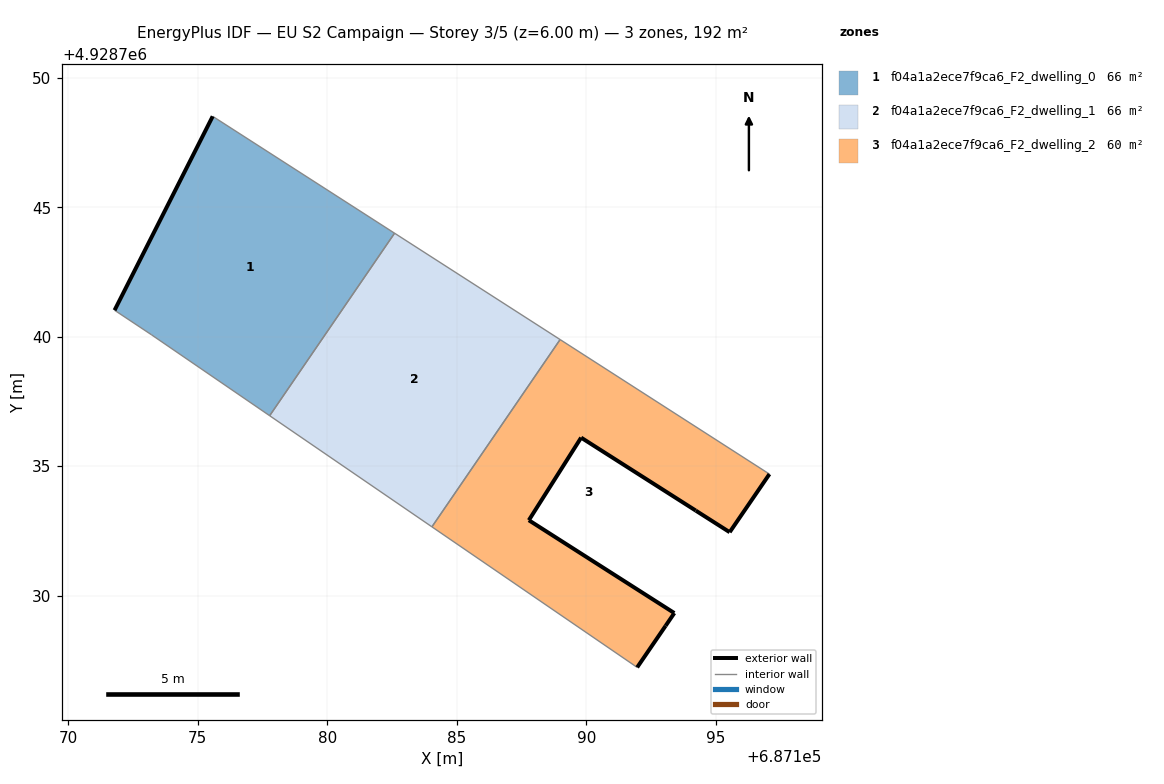
=== STOREY PLAN SPEC (per zone: floor XY polygon, exterior-wall plan segments, windows/doors) ===
zone 1: f04a1a2ece7f9ca6_F2_dwelling_0  (65.7 m²)
  floor: (687177.77, 4928736.95) (687182.60, 4928744.00) (687175.57, 4928748.51) (687171.78, 4928741.02) (687173.21, 4928740.07)
  exterior wall: (687171.78, 4928741.02) – (687175.57, 4928748.51)  [8.4 m]
  interior walls: 4
zone 2: f04a1a2ece7f9ca6_F2_dwelling_1  (65.7 m²)
  floor: (687184.04, 4928732.66) (687188.99, 4928739.89) (687182.60, 4928744.00) (687177.77, 4928736.95)
  interior walls: 4
zone 3: f04a1a2ece7f9ca6_F2_dwelling_2  (60.1 m²)
  floor: (687193.40, 4928729.33) (687187.78, 4928732.91) (687189.80, 4928736.10) (687194.23, 4928733.29) (687194.23, 4928733.28) (687195.54, 4928732.45) (687197.08, 4928734.69) (687188.99, 4928739.89) (687184.04, 4928732.66) (687191.97, 4928727.23) (687193.07, 4928728.83)
  exterior wall: (687193.07, 4928728.83) – (687191.97, 4928727.23)  [1.9 m]
  exterior wall: (687197.08, 4928734.69) – (687195.54, 4928732.45)  [2.7 m]
  exterior wall: (687195.54, 4928732.45) – (687194.23, 4928733.28)  [1.5 m]
  exterior wall: (687194.23, 4928733.28) – (687194.23, 4928733.29)  [0.0 m]
  exterior wall: (687194.23, 4928733.29) – (687189.80, 4928736.10)  [5.2 m]
  exterior wall: (687189.80, 4928736.10) – (687187.78, 4928732.91)  [3.8 m]
  exterior wall: (687187.78, 4928732.91) – (687193.40, 4928729.33)  [6.7 m]
  exterior wall: (687193.40, 4928729.33) – (687193.07, 4928728.83)  [0.6 m]
  interior walls: 3

=== DERIVED (storey summary) ===
Building: EU S2 Campaign
Storey: 3 of 5  (floor level z = 6.00 m)
Storey gross floor area: 191.6 m²
Zones on this storey: 3
  - f04a1a2ece7f9ca6_F2_dwelling_0: floor 65.7 m²; exterior wall 8.4 m (25.2 m²); WWR 0.0%
  - f04a1a2ece7f9ca6_F2_dwelling_1: floor 65.7 m²
  - f04a1a2ece7f9ca6_F2_dwelling_2: floor 60.1 m²; exterior wall 22.5 m (67.5 m²); WWR 0.0%
Zone adjacency (shared interzone walls):
  - f04a1a2ece7f9ca6_F2_dwelling_0 ↔ f04a1a2ece7f9ca6_F2_dwelling_1
  - f04a1a2ece7f9ca6_F2_dwelling_1 ↔ f04a1a2ece7f9ca6_F2_dwelling_2